The GitHub repository mizanulridhoaohana/klasifikasi_buah contains a labelled image folder "hsv_dataset" with 3 categories: manggis, pisang, rambutan. Examples follow, each with its label.

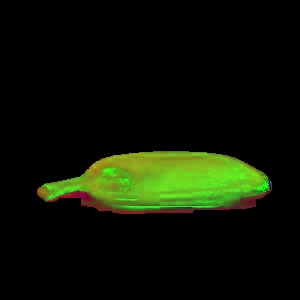
Label: pisang

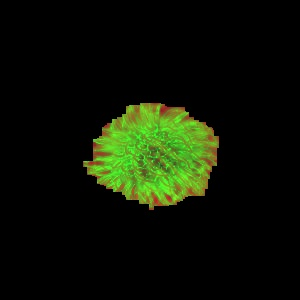
Label: rambutan

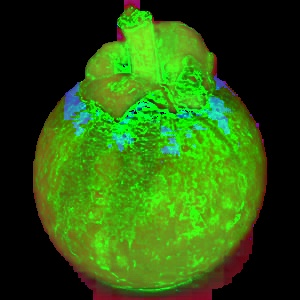
Label: manggis

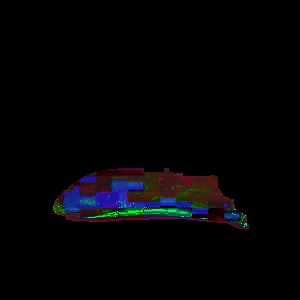
Label: pisang

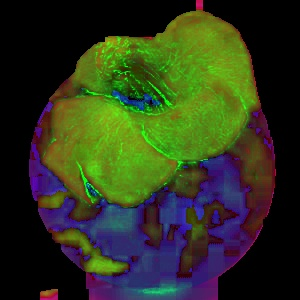
Label: manggis

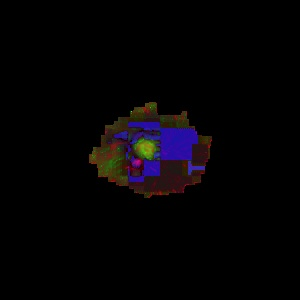
Label: rambutan
